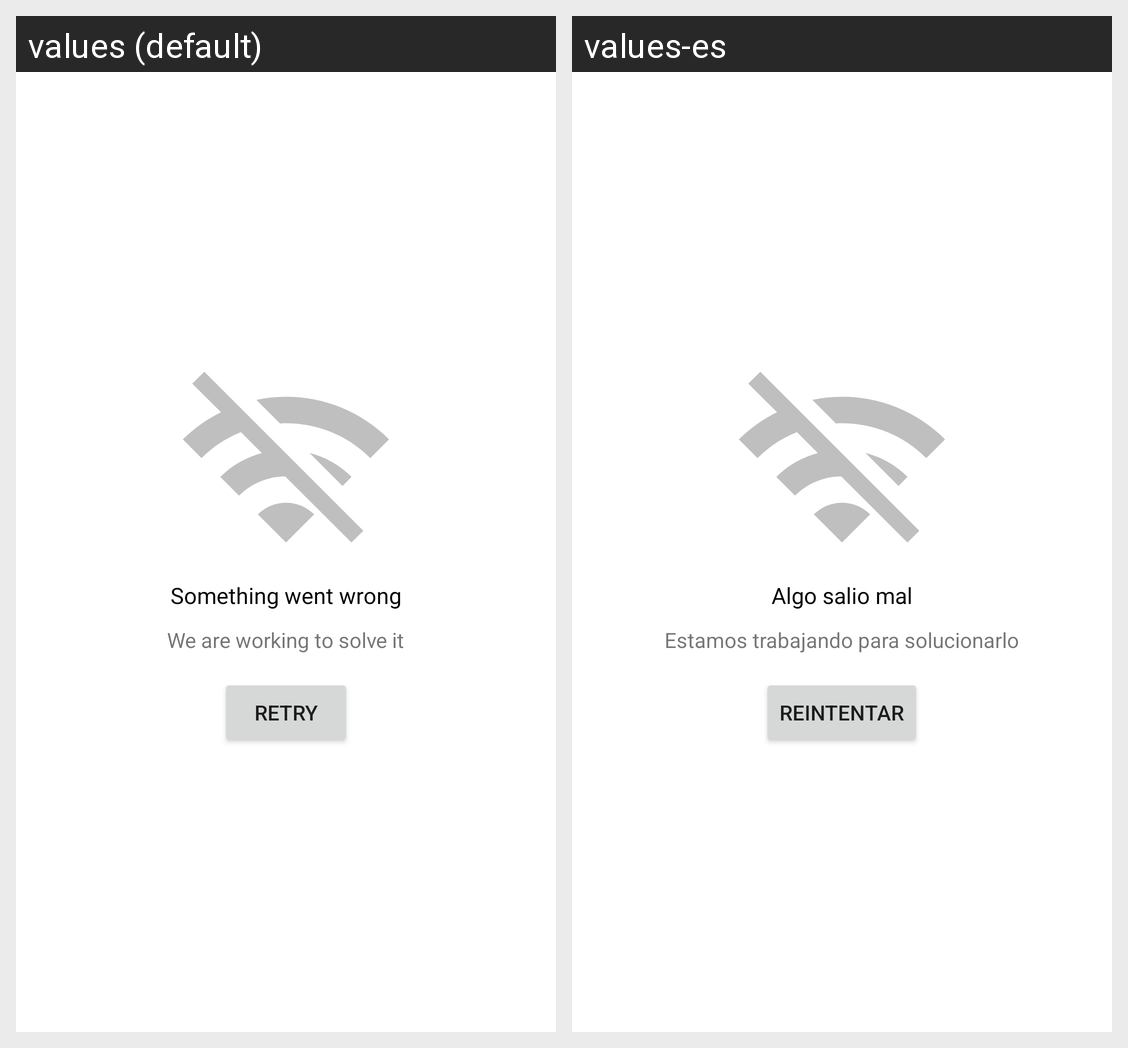

Translations of the strings shown on this Android screen, per locale in the grid:
Android screen res/layout/no_connection_layout.xml rendered under 2 locales, left to right: values (default), values-es. Device: Nexus 5 (rendered at 1080×1920; each locale shown at half size, 540×960, under a caption strip naming it); theme Theme.ChallengeMELI.
Strings drawn on this screen, with the default value and each locale's value (text and hints the layout hard-codes, and strings that could not be matched under every locale, appear in the picture but are not listed):

something_went_wrong
  values: Something went wrong
  values-es: Algo salio mal

we_are_working
  values: We are working to solve it
  values-es: Estamos trabajando para solucionarlo

retry
  values: Retry
  values-es: Reintentar
